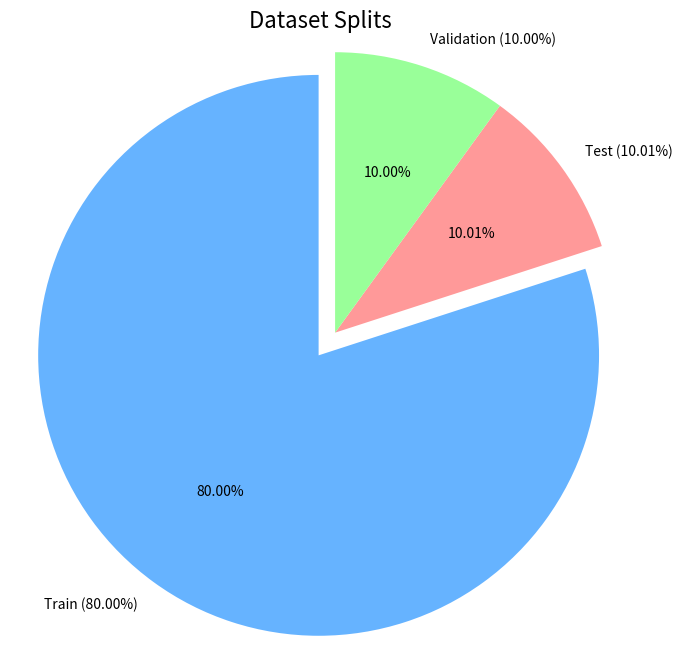

Generate this figure with matplotlib:
#!/usr/bin/env python3
import matplotlib.pyplot as plt

# Data splits: counts for each split
sizes = [124012, 15512, 15498]
labels = ['Train (80.00%)', 'Test (10.01%)', 'Validation (10.00%)']

# Define custom colors (optional)
colors = ['#66b3ff', '#ff9999', '#99ff99']

# Explode the first slice a little for emphasis (optional)
explode = (0.1, 0, 0)

# Create the pie chart
plt.figure(figsize=(8, 8))
plt.pie(sizes, labels=labels, autopct='%1.2f%%', startangle=90,
        colors=colors, explode=explode)
plt.title('Dataset Splits', fontsize=16)
plt.axis('equal')  # Ensures the pie is drawn as a circle
plt.savefig('dataset_splits_pie_chart.png', dpi=120)
plt.show()
